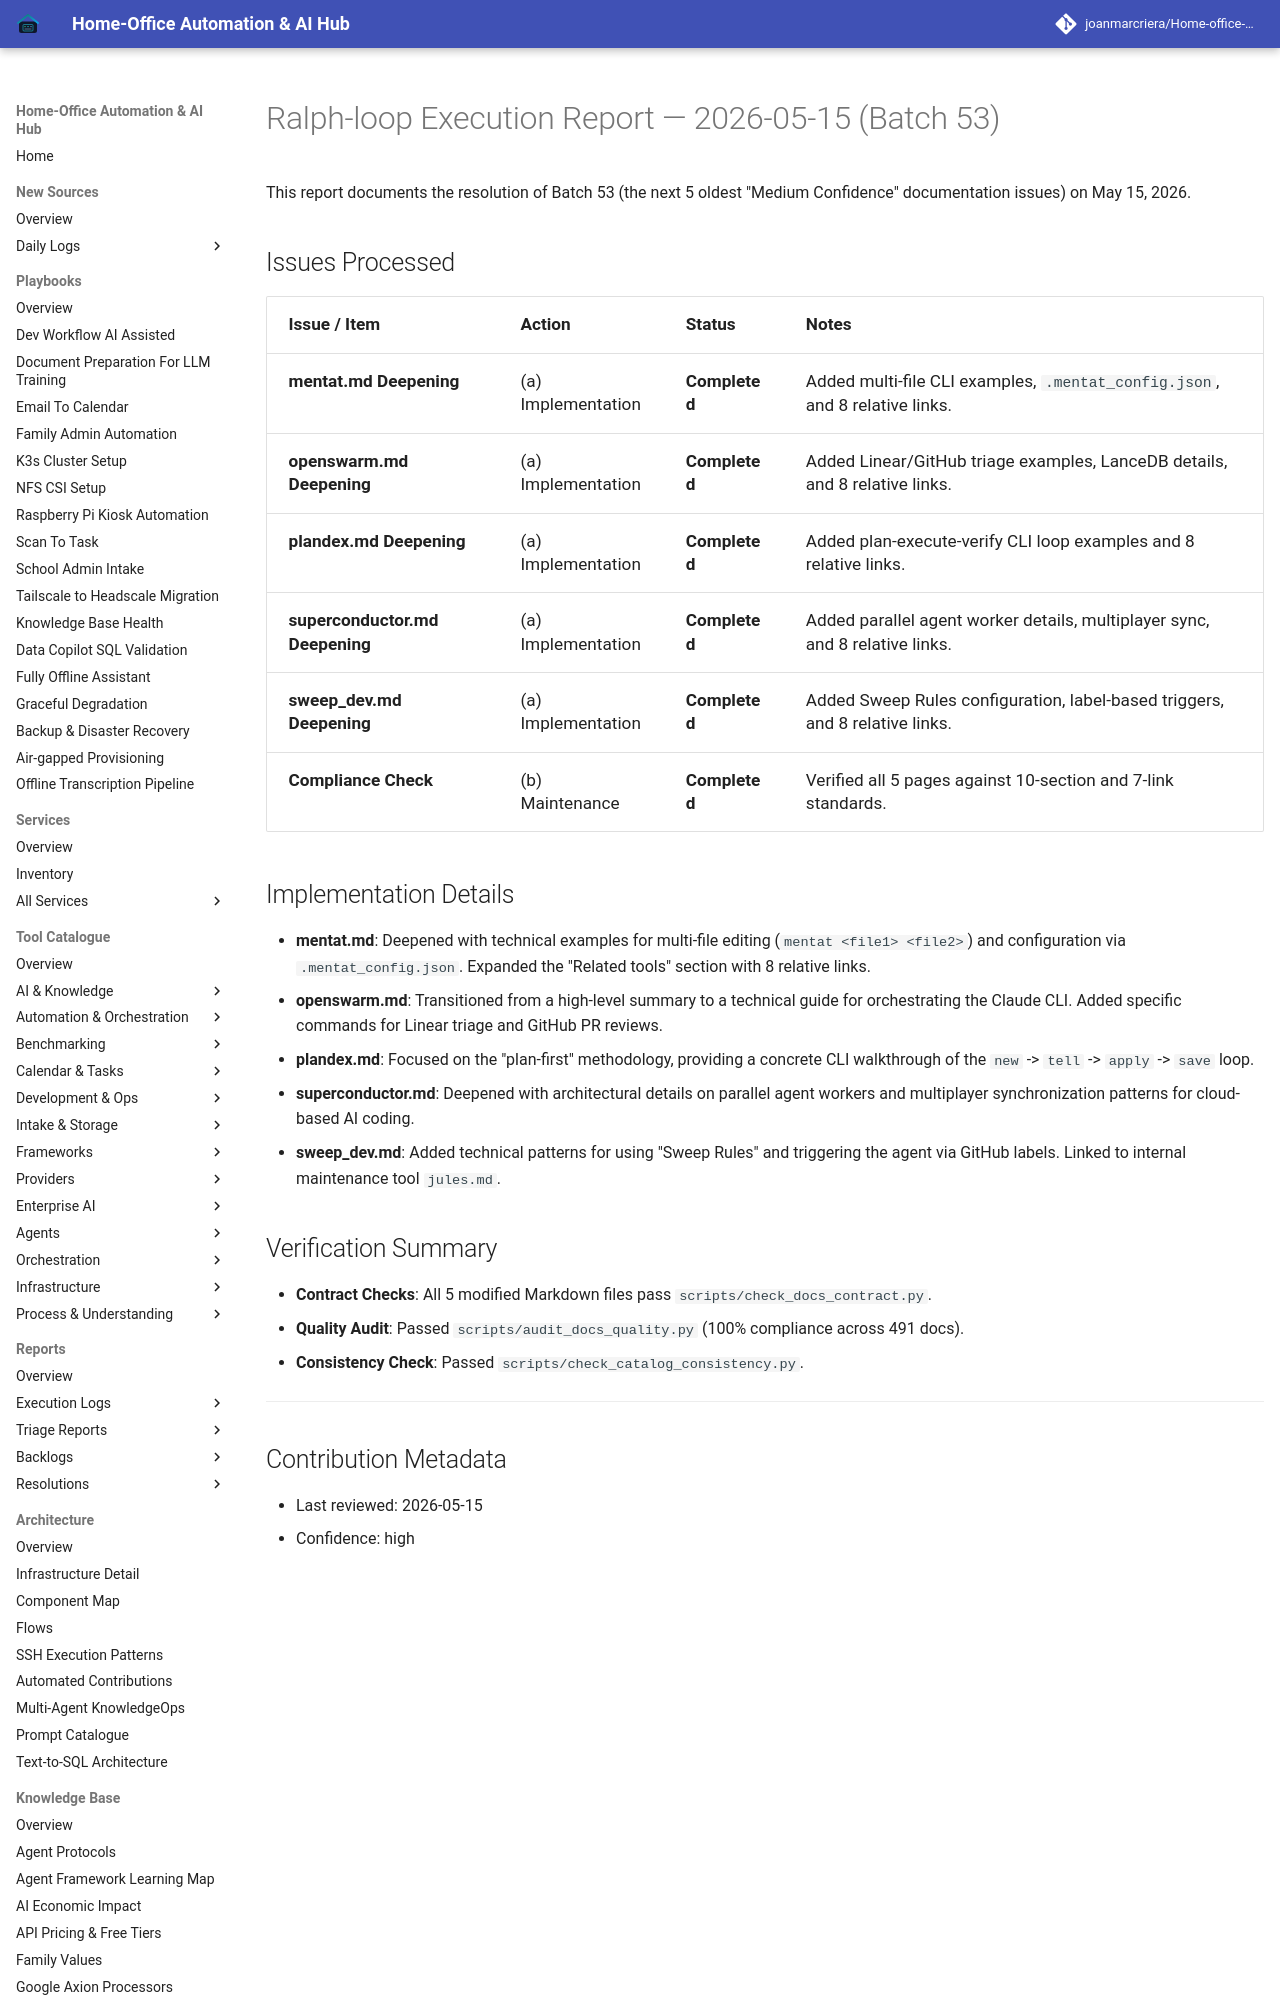

repository: joanmarcriera/Home-office-automations · page: reports/ralph-loop-execution-2026-05-15-batch-53/index.html · generator: mkdocs

# Ralph-loop Execution Report — 2026-05-15 (Batch 53)

This report documents the resolution of Batch 53 (the next 5 oldest "Medium Confidence" documentation issues) on May 15, 2026.

## Issues Processed

| Issue / Item | Action | Status | Notes |
| :--- | :--- | :--- | :--- |
| **mentat.md Deepening** | (a) Implementation | **Completed** | Added multi-file CLI examples, `.mentat_config.json`, and 8 relative links. |
| **openswarm.md Deepening** | (a) Implementation | **Completed** | Added Linear/GitHub triage examples, LanceDB details, and 8 relative links. |
| **plandex.md Deepening** | (a) Implementation | **Completed** | Added plan-execute-verify CLI loop examples and 8 relative links. |
| **superconductor.md Deepening** | (a) Implementation | **Completed** | Added parallel agent worker details, multiplayer sync, and 8 relative links. |
| **sweep_dev.md Deepening** | (a) Implementation | **Completed** | Added Sweep Rules configuration, label-based triggers, and 8 relative links. |
| **Compliance Check** | (b) Maintenance | **Completed** | Verified all 5 pages against 10-section and 7-link standards. |
